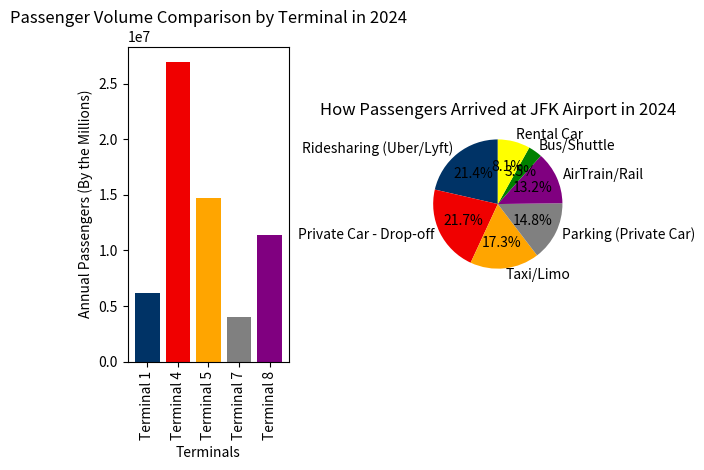

Here is the Python script that generated this plot:
import numpy as np
import pandas as pd
import matplotlib.pyplot as plt
import datetime as dt



terminal_passengers = {
    "Terminal 1": 6138662,
    "Terminal 4": 27004135,
    "Terminal 5": 14729507,
    "Terminal 7": 3985801,
    "Terminal 8": 11405882
}

terminal_passengers_df = pd.DataFrame(list(terminal_passengers.items()), columns=['Terminals','Passenger Count'])
terminal_passengers_df.index = terminal_passengers_df.index + 1

annual_airport_volume = np.sum(terminal_passengers_df['Passenger Count'])
terminal_passengers_df['Percent_Share'] = round(terminal_passengers_df['Passenger Count'] / annual_airport_volume * 100, 2)
terminal_passengers_df['Daily Average'] = round(terminal_passengers_df['Passenger Count'] / 365, 0)

print (terminal_passengers_df)

transportation_modt = {
    "Ridesharing (Uber/Lyft)": 21.4,
    "Private Car - Drop-off": 21.7,
    "Taxi/Limo": 17.3,
    "Parking (Private Car)": 14.8,
    "AirTrain/Rail": 13.2,
    "Bus/Shuttle": 3.5,
    "Rental Car": 8.1
}

transportation_modt_df = pd.DataFrame(list(transportation_modt.items()), columns=['Transportation Mode', 'Percentage'])

colors = ['#003366', "#F00000", 'orange', 'gray', 'purple', 'green', 'yellow']
plt.subplot(1, 2, 1)
plt.bar(terminal_passengers_df['Terminals'], terminal_passengers_df['Passenger Count'], color=colors)
plt.title("Passenger Volume Comparison by Terminal in 2024")
plt.xlabel("Terminals")
plt.xticks(rotation=90)
plt.ylabel("Annual Passengers (By the Millions)")

plt.subplot(1, 2, 2)
plt.pie(transportation_modt_df['Percentage'],labels=transportation_modt_df['Transportation Mode'], autopct='%1.1f%%', startangle=90, colors=colors)
plt.title("How Passengers Arrived at JFK Airport in 2024")
plt.tight_layout()

transportation_modt_df
plt.show() 
